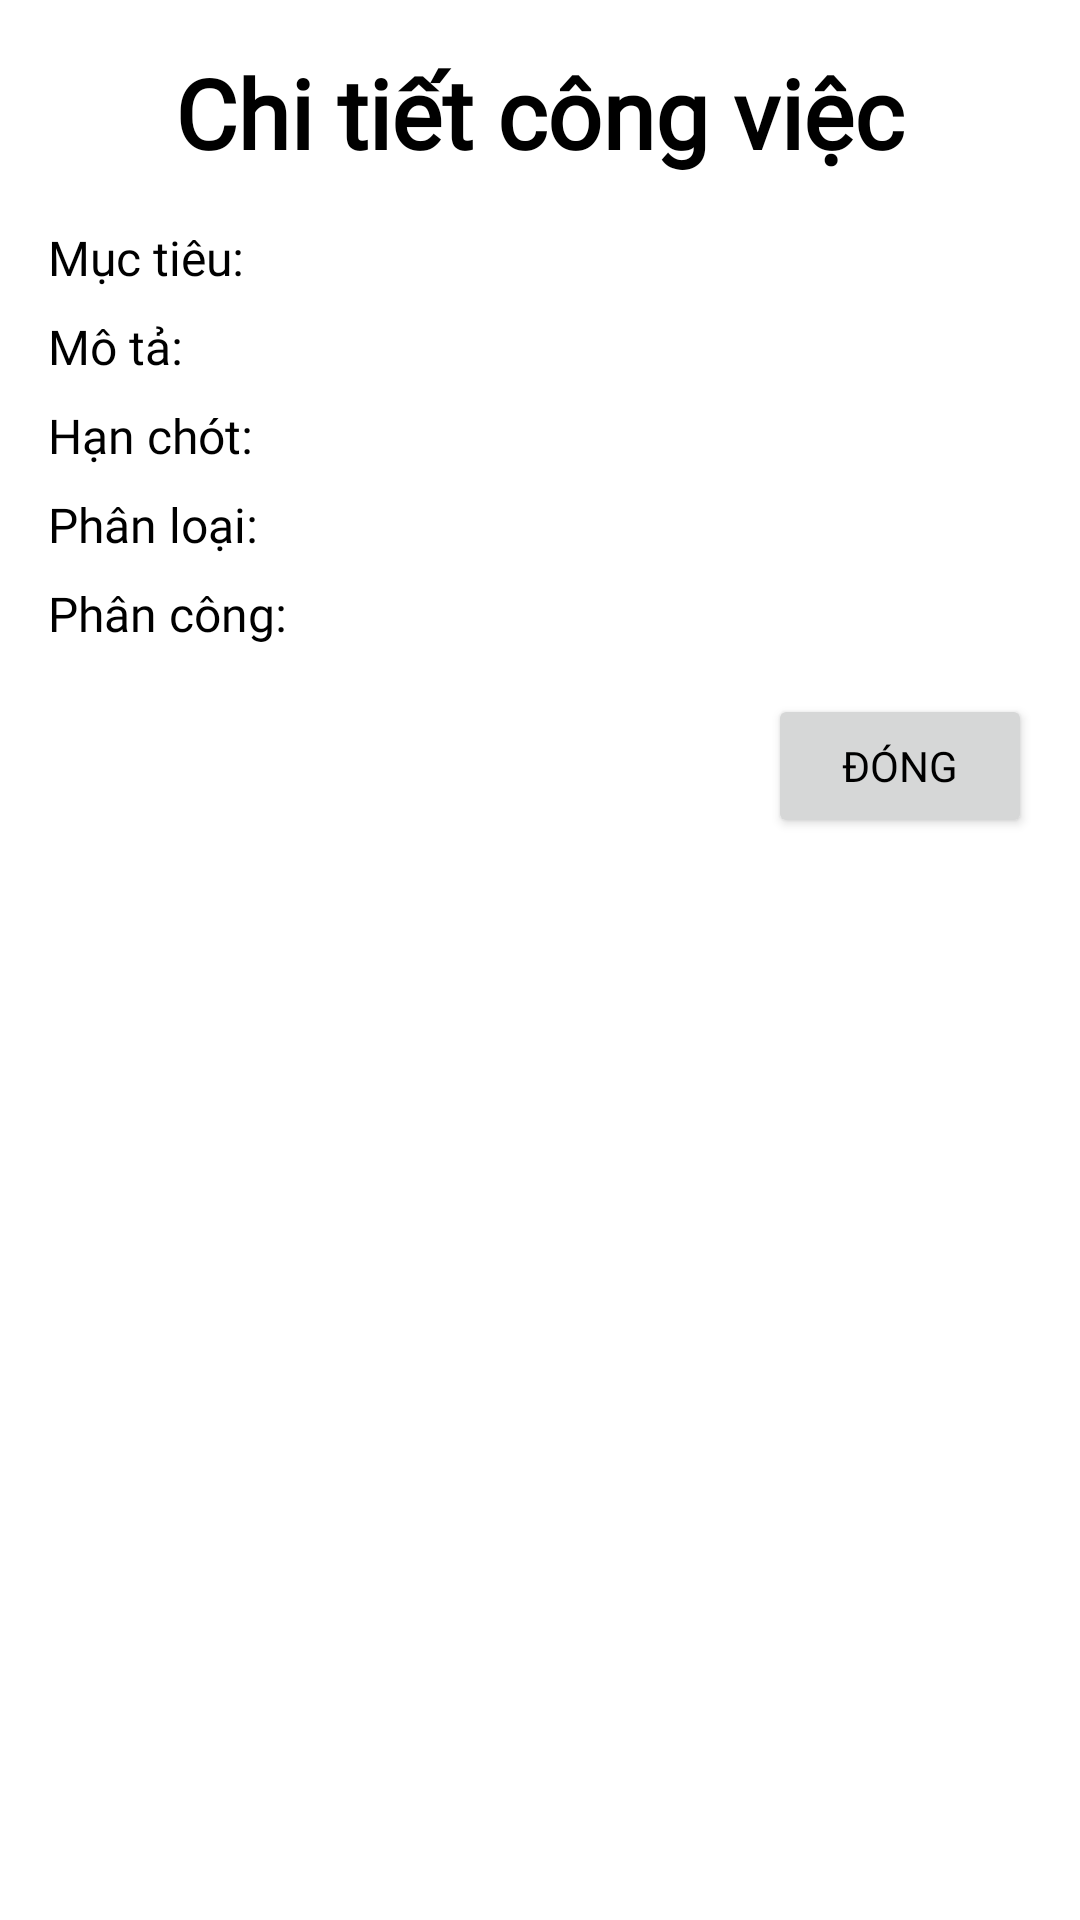

Layout XML and referenced resources for this Android screen:
<!-- AndroidManifest.xml: application theme Theme.Toduo_Default -->
<!-- res/layout/todolist_dialog_task_details.xml -->
<?xml version="1.0" encoding="utf-8"?>
<LinearLayout xmlns:android="http://schemas.android.com/apk/res/android"
    android:layout_width="match_parent"
    android:layout_height="wrap_content"
    android:orientation="vertical"
    android:padding="16dp"
    android:background="@android:color/white">

    <TextView
        android:layout_width="wrap_content"
        android:layout_height="wrap_content"
        android:text="Chi tiết công việc"
        android:fontFamily="@font/playpensans_bold"
        android:textSize="32sp"
        android:textStyle="bold"
        android:layout_gravity="center"
        android:layout_marginBottom="16dp"/>

    <TextView
        android:id="@+id/task_detail_txt_title"
        android:layout_width="wrap_content"
        android:layout_height="wrap_content"
        android:text="Mục tiêu: "
        android:fontFamily="@font/playpensans_medium"
        android:textSize="16sp"
        android:layout_marginBottom="8dp"/>

    <TextView
        android:id="@+id/task_detail_txt_description"
        android:layout_width="wrap_content"
        android:layout_height="wrap_content"
        android:text="Mô tả: "
        android:fontFamily="@font/playpensans_medium"
        android:textSize="16sp"
        android:layout_marginBottom="8dp"/>

    <TextView
        android:id="@+id/task_detail_txt_deadline"
        android:layout_width="wrap_content"
        android:layout_height="wrap_content"
        android:text="Hạn chót: "
        android:fontFamily="@font/playpensans_medium"
        android:textSize="16sp"
        android:layout_marginBottom="8dp"/>

    <TextView
        android:id="@+id/task_detail_txt_category"
        android:layout_width="wrap_content"
        android:layout_height="wrap_content"
        android:text="Phân loại: "
        android:fontFamily="@font/playpensans_medium"
        android:textSize="16sp"
        android:layout_marginBottom="8dp"/>

    <TextView
        android:id="@+id/task_detail_txt_assignment"
        android:layout_width="wrap_content"
        android:layout_height="wrap_content"
        android:text="Phân công: "
        android:fontFamily="@font/playpensans_medium"
        android:textSize="16sp"
        android:layout_marginBottom="16dp"/>

    <Button
        android:id="@+id/task_detail_btn_close"
        android:layout_width="wrap_content"
        android:layout_height="wrap_content"
        android:text="Đóng"
        android:fontFamily="@font/playpensans_medium"
        android:layout_gravity="end"/>
</LinearLayout>
<!-- resources referenced by this layout -->
<resources>
  <style name="Theme.Toduo_Default" parent="Base.Theme.Toduo">
          <item name="colorPrimary">@color/color_default_primary</item>
          <item name="colorSecondary">@color/color_default_secondary</item>
      </style>
  <style name="Base.Theme.Toduo" parent="Theme.Material3.DayNight.NoActionBar">
          <item name="android:textColor">@color/color_black</item>
          <item name="android:background">@color/color_white</item>
      </style>
  <color name="color_default_primary">#002795</color>
  <color name="color_default_secondary">#D4B5FF</color>
  <color name="color_black">#000000</color>
  <color name="color_white">#FFFFFF</color>
</resources>
